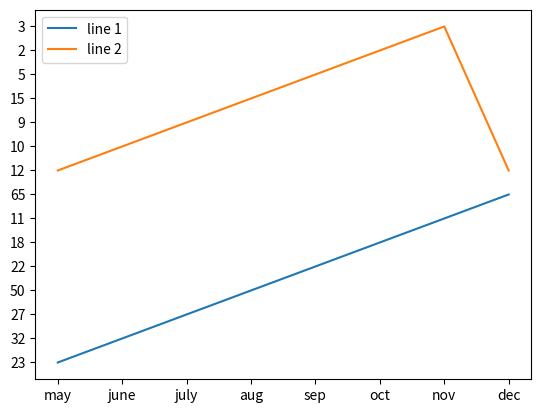

Reproduce this figure in Python.
import matplotlib.pyplot as plt
import numpy as np

x=np.array(['may','june','july','aug','sep','oct','nov','dec'])
y=np.array(['23','32','27','50','22','18','11','65'])
y1=np.array(['12','10','9','15','5','2','3','12'])

plt.plot(x,y, label = "line 1")
plt.plot(x,y1, label = "line 2")
plt.legend()
plt.show()